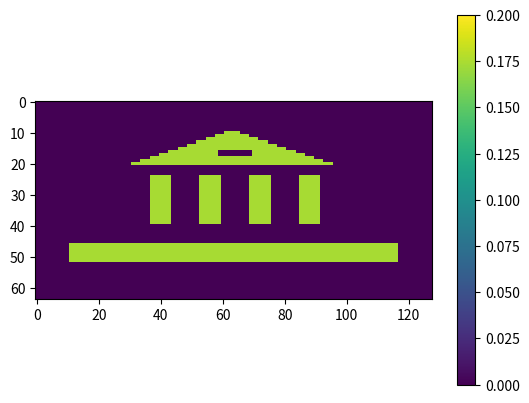

The script that saved this image:
import numpy as np
import matplotlib.pyplot as plt

plaatje = np.zeros((64, 128))


def ctoChi(c):
    c0 = 2000
    return 1 - (c0/c)*(c0/c)


for i in np.arange(0, 128):
    for j in np.arange(0, 64):
        x = i+20
        y = j

        if (x % 16 > 8 and not (x < 50 or x > 115) and not (y < 24 or y > 39)):
            plaatje[j][i] = ctoChi(2200)
        elif (i > 10 and i < 117 and y > 45 and y < 52):
            plaatje[j][i] = ctoChi(2200)
        elif (i > 30 and i < 97 and y > 5 and y < 21):
            plaatje[j][i] = ctoChi(2200)
        else:
            plaatje[j][i] = ctoChi(2000)
        if (i > 58 and i < 70 and j > 15 and j < 18):
            plaatje[j][i] = ctoChi(2000)
        if (i-3*j > 35):
            plaatje[j][i] = ctoChi(2000)
        if (i+3*j < 91):
            plaatje[j][i] = ctoChi(2000)


plaatje.resize(128*64)


with open('temple128x64.txt', 'w') as f:
    for entry in plaatje:
        f.write(str(entry))
        f.write('\n')

plaatje = plaatje.reshape((64, 128))

plt.imshow(plaatje, interpolation='nearest', vmin=0, vmax=0.2)
plt.colorbar()
